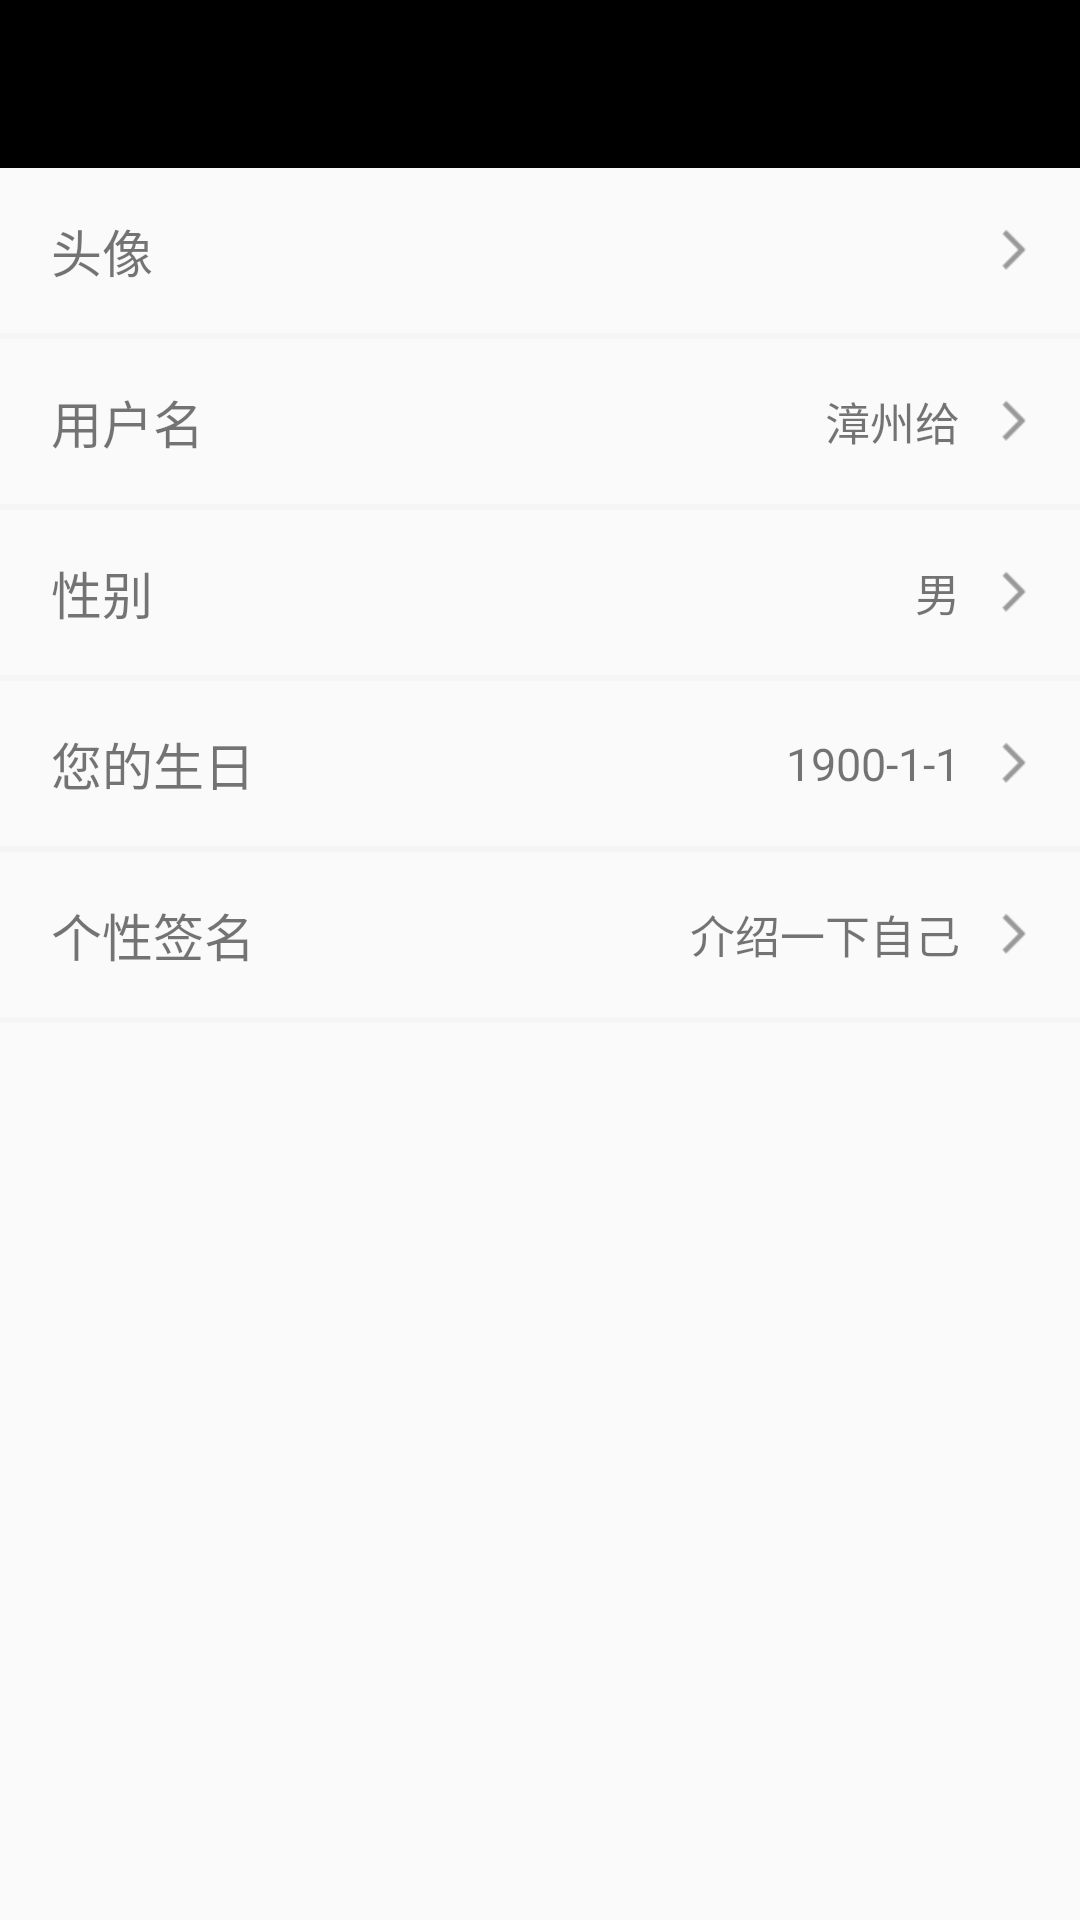

The Android layout XML behind this screen, and the referenced resources:
<!-- AndroidManifest.xml: application theme AppTheme -->
<!-- res/layout/activity_person_info.xml -->
<?xml version="1.0" encoding="utf-8"?>
<LinearLayout
    xmlns:android="http://schemas.android.com/apk/res/android"
    xmlns:app="http://schemas.android.com/apk/res-auto"
    xmlns:tools="http://schemas.android.com/tools"
    android:layout_width="match_parent"
    android:layout_height="match_parent"
    android:orientation="vertical"
    tools:context=".ui.activity.me.PersonInfoActivity">
    <include layout="@layout/toolbar"/>
    <RelativeLayout
        android:id="@+id/layout_head"
        android:layout_width="match_parent"
        android:layout_height="55dp">
        <TextView
            android:layout_width="wrap_content"
            android:layout_height="wrap_content"
            android:layout_centerVertical="true"
            android:textSize="17sp"
            android:layout_marginStart="17dp"
            android:text="头像"/>
        <ImageView
            android:id="@+id/iv_head"
            android:layout_width="50dp"
            android:layout_height="50dp"
            android:layout_alignParentEnd="true"
            android:layout_centerVertical="true"
            android:layout_marginEnd="40dp"
            android:src="@mipmap/ic_launcher"/>
        <ImageView
            android:layout_width="wrap_content"
            android:layout_height="wrap_content"
            android:layout_alignParentEnd="true"
            android:layout_centerVertical="true"
            android:layout_marginEnd="15dp"
            android:src="@mipmap/icon_arrow_right"/>

    </RelativeLayout>
    <View
        android:background="@color/view_background"
        android:layout_width="match_parent"
        android:layout_height="2dp"/>
    <RelativeLayout
        android:id="@+id/layout_name"
        android:layout_width="match_parent"
        android:layout_height="55dp">
        <TextView
            android:layout_width="wrap_content"
            android:layout_height="wrap_content"
            android:layout_centerVertical="true"
            android:textSize="17sp"
            android:layout_marginStart="17dp"
            android:text="用户名"/>
        <TextView
            android:id="@+id/tv_user_name"
            android:layout_width="wrap_content"
            android:layout_height="wrap_content"
            android:layout_alignParentEnd="true"
            android:layout_centerVertical="true"
            android:layout_marginRight="40dp"
            android:textSize="15sp"
            android:text="漳州给"
           />
        <ImageView
            android:layout_width="wrap_content"
            android:layout_height="wrap_content"
            android:layout_alignParentEnd="true"
            android:layout_centerVertical="true"
            android:layout_marginEnd="15dp"
            android:src="@mipmap/icon_arrow_right"/>

    </RelativeLayout>
    <View
        android:background="@color/view_background"
        android:layout_width="match_parent"
        android:layout_height="2dp"/>
    <RelativeLayout
        android:id="@+id/layout_sex"
        android:layout_width="match_parent"
        android:layout_height="55dp">
        <TextView
            android:layout_width="wrap_content"
            android:layout_height="wrap_content"
            android:layout_centerVertical="true"
            android:textSize="17sp"
            android:layout_marginStart="17dp"
            android:text="性别"/>
        <TextView
            android:id="@+id/tv_sex"
            android:layout_width="wrap_content"
            android:layout_height="wrap_content"
            android:layout_alignParentEnd="true"
            android:layout_centerVertical="true"
            android:layout_marginRight="40dp"
            android:textSize="15sp"
            android:text="男"
            />
        <ImageView
            android:layout_width="wrap_content"
            android:layout_height="wrap_content"
            android:layout_alignParentEnd="true"
            android:layout_centerVertical="true"
            android:layout_marginEnd="15dp"
            android:src="@mipmap/icon_arrow_right"/>

    </RelativeLayout>
    <View
        android:background="@color/view_background"
        android:layout_width="match_parent"
        android:layout_height="2dp"/>
    <RelativeLayout
        android:id="@+id/layout_birth"
        android:layout_width="match_parent"
        android:layout_height="55dp">
        <TextView
            android:layout_width="wrap_content"
            android:layout_height="wrap_content"
            android:layout_centerVertical="true"
            android:textSize="17sp"
            android:layout_marginStart="17dp"
            android:text="您的生日"/>
        <TextView
            android:id="@+id/tv_birth"
            android:layout_width="wrap_content"
            android:layout_height="wrap_content"
            android:layout_alignParentEnd="true"
            android:layout_centerVertical="true"
            android:layout_marginRight="40dp"
            android:textSize="15sp"
            android:text="1900-1-1"
            />
        <ImageView
            android:layout_width="wrap_content"
            android:layout_height="wrap_content"
            android:layout_alignParentEnd="true"
            android:layout_centerVertical="true"
            android:layout_marginEnd="15dp"
            android:src="@mipmap/icon_arrow_right"/>

    </RelativeLayout>
    <View
        android:background="@color/view_background"
        android:layout_width="match_parent"
        android:layout_height="2dp"/>
    <RelativeLayout
        android:id="@+id/layout_sign"
        android:layout_width="match_parent"
        android:layout_height="55dp">
        <TextView
            android:layout_width="wrap_content"
            android:layout_height="wrap_content"
            android:layout_centerVertical="true"
            android:textSize="17sp"
            android:layout_marginStart="17dp"
            android:text="个性签名"/>
        <TextView
            android:layout_width="wrap_content"
            android:layout_height="wrap_content"
            android:layout_alignParentEnd="true"
            android:layout_centerVertical="true"
            android:layout_marginRight="40dp"
            android:textSize="15sp"
            android:text="介绍一下自己"
            />
        <ImageView
            android:layout_width="wrap_content"
            android:layout_height="wrap_content"
            android:layout_alignParentEnd="true"
            android:layout_centerVertical="true"
            android:layout_marginEnd="15dp"
            android:src="@mipmap/icon_arrow_right"/>

    </RelativeLayout>
    <View
        android:background="@color/view_background"
        android:layout_width="match_parent"
        android:layout_height="2dp"/>
</LinearLayout>
<!-- res/layout/toolbar.xml (included above) -->
<?xml version="1.0" encoding="utf-8"?>
<android.support.design.widget.AppBarLayout xmlns:android="http://schemas.android.com/apk/res/android"
    xmlns:app="http://schemas.android.com/apk/res-auto"
    android:layout_width="match_parent"
    android:layout_height="wrap_content"
    android:theme="@style/AppTheme.AppBarOverlay">

    <android.support.v7.widget.Toolbar
        android:id="@+id/toolbar"
        android:layout_width="match_parent"
        android:layout_height="?attr/actionBarSize"
        android:background="?attr/colorPrimary"
        android:theme="@style/ThemeOverlay.AppCompat.Dark.ActionBar"
        app:popupTheme="@style/AppTheme.NoActionBar.PopupOverlay"
        app:titleTextAppearance="@style/Toolbar_TextAppearance_White">
        <RelativeLayout
            android:layout_width="match_parent"
            android:layout_height="match_parent">
        <ImageView
            android:id="@+id/iv_back"
            android:layout_width="wrap_content"
            android:layout_height="wrap_content"
            android:layout_centerVertical="true"
       />

        <TextView
            android:id="@+id/toolbar_title"
            android:layout_width="wrap_content"
            android:layout_height="wrap_content"
            android:layout_centerInParent="true"
            android:textColor="@color/bottom_bar_un"
            android:textSize="20sp"
           />
            <TextView
                android:id="@+id/tv_second_title"
                android:layout_alignParentEnd="true"
                android:gravity="center"
                android:layout_width="wrap_content"
                android:layout_height="match_parent"
                android:layout_marginEnd="10dp"
                android:textSize="15sp"
                />
        </RelativeLayout>
    </android.support.v7.widget.Toolbar>
</android.support.design.widget.AppBarLayout>
<!-- resources referenced by this layout -->
<resources>
  <color name="bottom_bar_un">#ffffff</color>
  <color name="view_background">#F5F5F5</color>
  <!-- mipmap icon_arrow_right: png bitmap (mipmap-xhdpi, 1235 bytes) -->
  <style name="AppTheme.AppBarOverlay" parent="ThemeOverlay.AppCompat.Dark.ActionBar" />
  <style name="AppTheme.NoActionBar.PopupOverlay" parent="ThemeOverlay.AppCompat.Light" />
  <style name="Toolbar_TextAppearance_White">
          <item name="android:textSize">18sp</item>
          <item name="android:textColor">@android:color/white</item>
      </style>
  <style name="AppTheme" parent="Theme.AppCompat.Light.NoActionBar">
          
          <item name="colorPrimary">@color/colorPrimary</item>
          <item name="colorPrimaryDark">@color/colorPrimaryDark</item>
          <item name="colorAccent">@color/colorAccent</item>
      </style>
  <color name="colorPrimary">#000000</color>
  <color name="colorPrimaryDark">#000000</color>
  <color name="colorAccent">#FF4081</color>
</resources>
